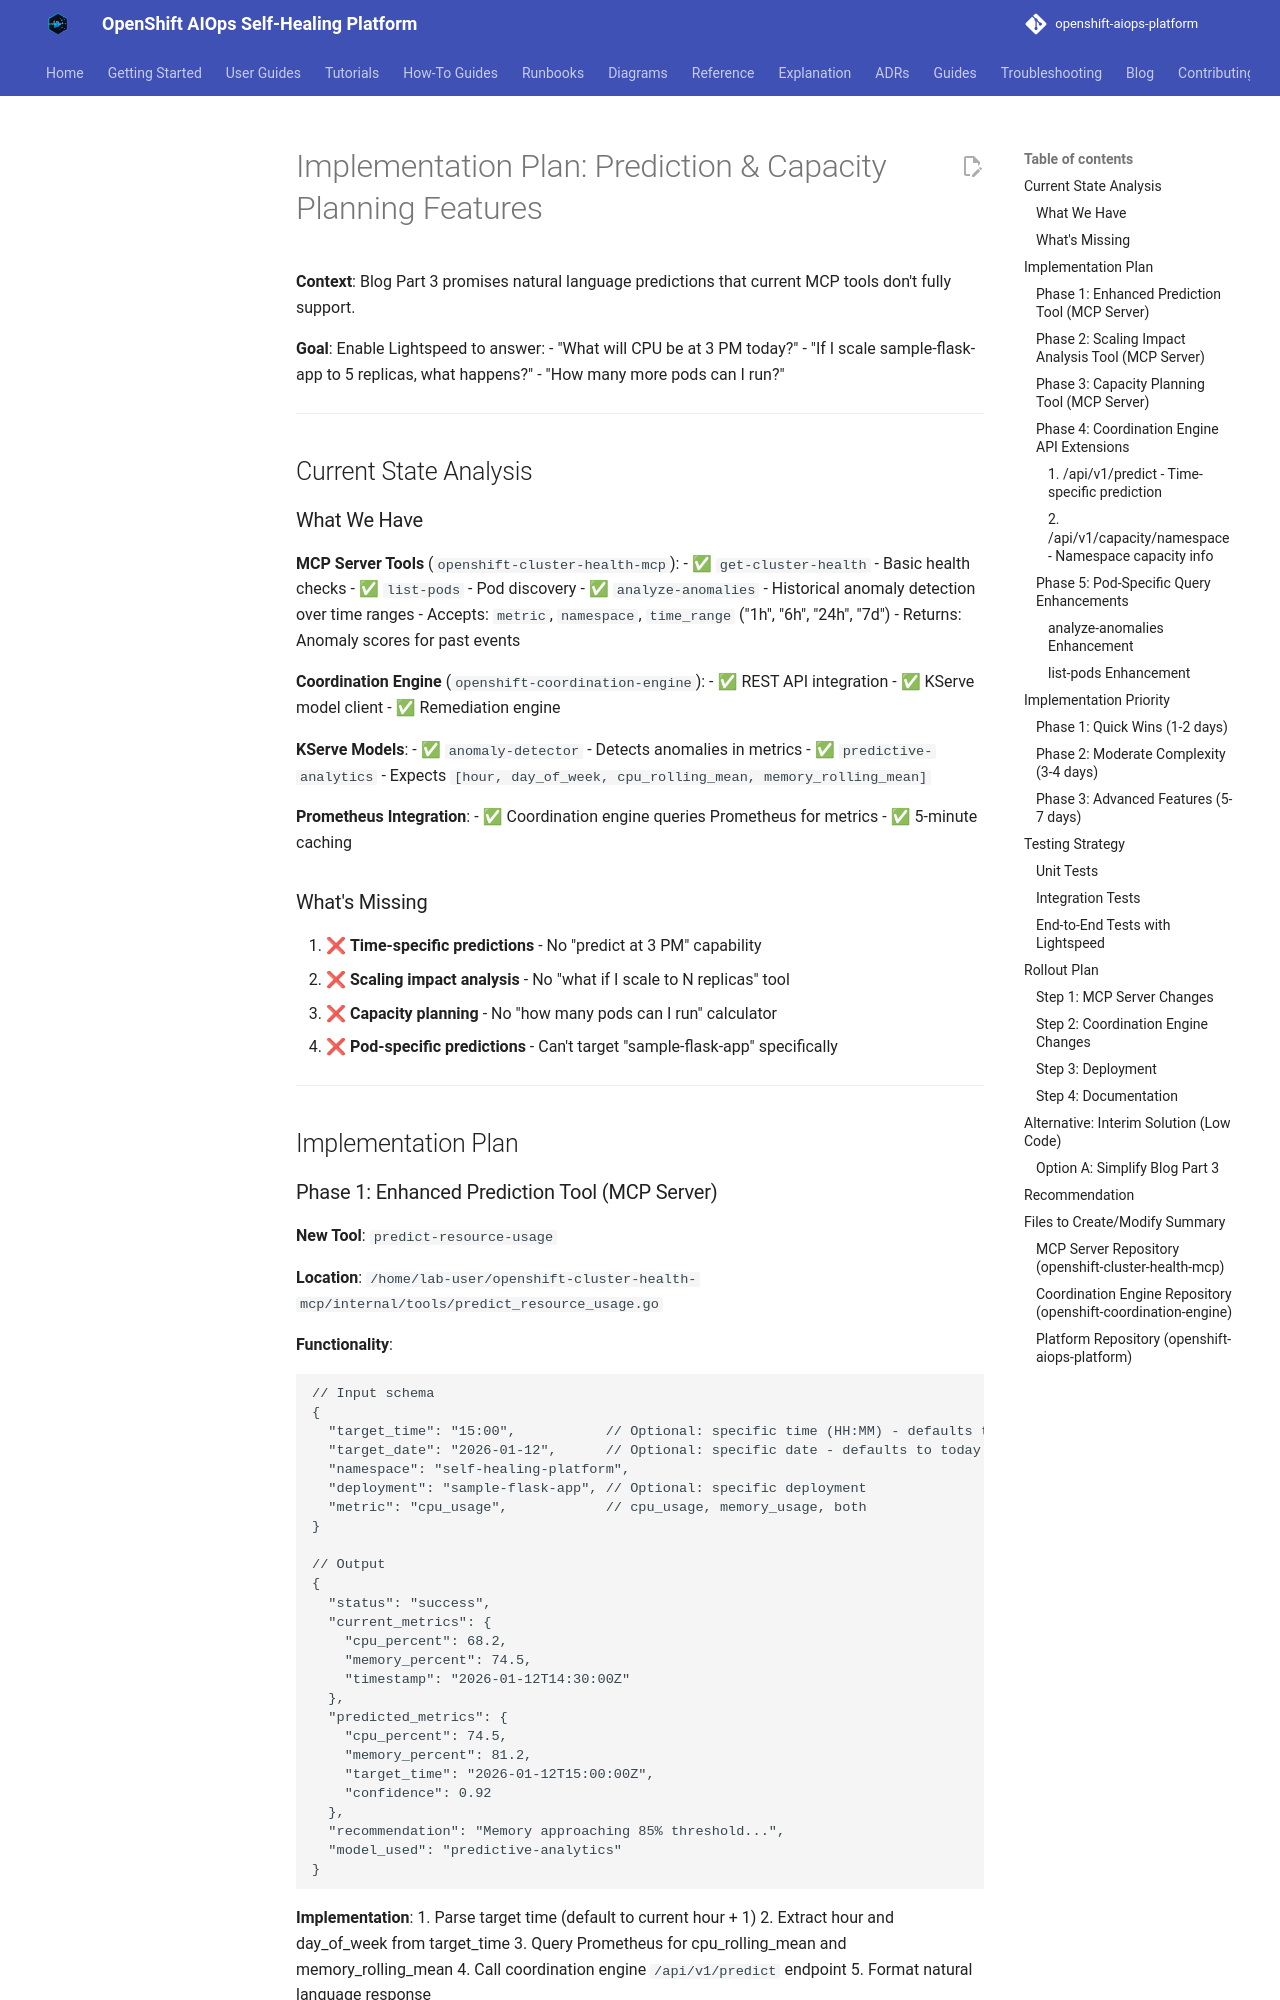

repository: KubeHeal/openshift-aiops-platform · page: research/implementation-plan-prediction-features/index.html · generator: mkdocs

# Implementation Plan: Prediction & Capacity Planning Features

**Context**: Blog Part 3 promises natural language predictions that current MCP tools don't fully support.

**Goal**: Enable Lightspeed to answer:
- "What will CPU be at 3 PM today?"
- "If I scale sample-flask-app to 5 replicas, what happens?"
- "How many more pods can I run?"

---

## Current State Analysis

### What We Have

**MCP Server Tools** (`openshift-cluster-health-mcp`):
- ✅ `get-cluster-health` - Basic health checks
- ✅ `list-pods` - Pod discovery
- ✅ `analyze-anomalies` - Historical anomaly detection over time ranges
  - Accepts: `metric`, `namespace`, `time_range` ("1h", "6h", "24h", "7d")
  - Returns: Anomaly scores for past events

**Coordination Engine** (`openshift-coordination-engine`):
- ✅ REST API integration
- ✅ KServe model client
- ✅ Remediation engine

**KServe Models**:
- ✅ `anomaly-detector` - Detects anomalies in metrics
- ✅ `predictive-analytics` - Expects `[hour, day_of_week, cpu_rolling_mean, memory_rolling_mean]`

**Prometheus Integration**:
- ✅ Coordination engine queries Prometheus for metrics
- ✅ 5-minute caching

### What's Missing

1. ❌ **Time-specific predictions** - No "predict at 3 PM" capability
2. ❌ **Scaling impact analysis** - No "what if I scale to N replicas" tool
3. ❌ **Capacity planning** - No "how many pods can I run" calculator
4. ❌ **Pod-specific predictions** - Can't target "sample-flask-app" specifically

---

## Implementation Plan
